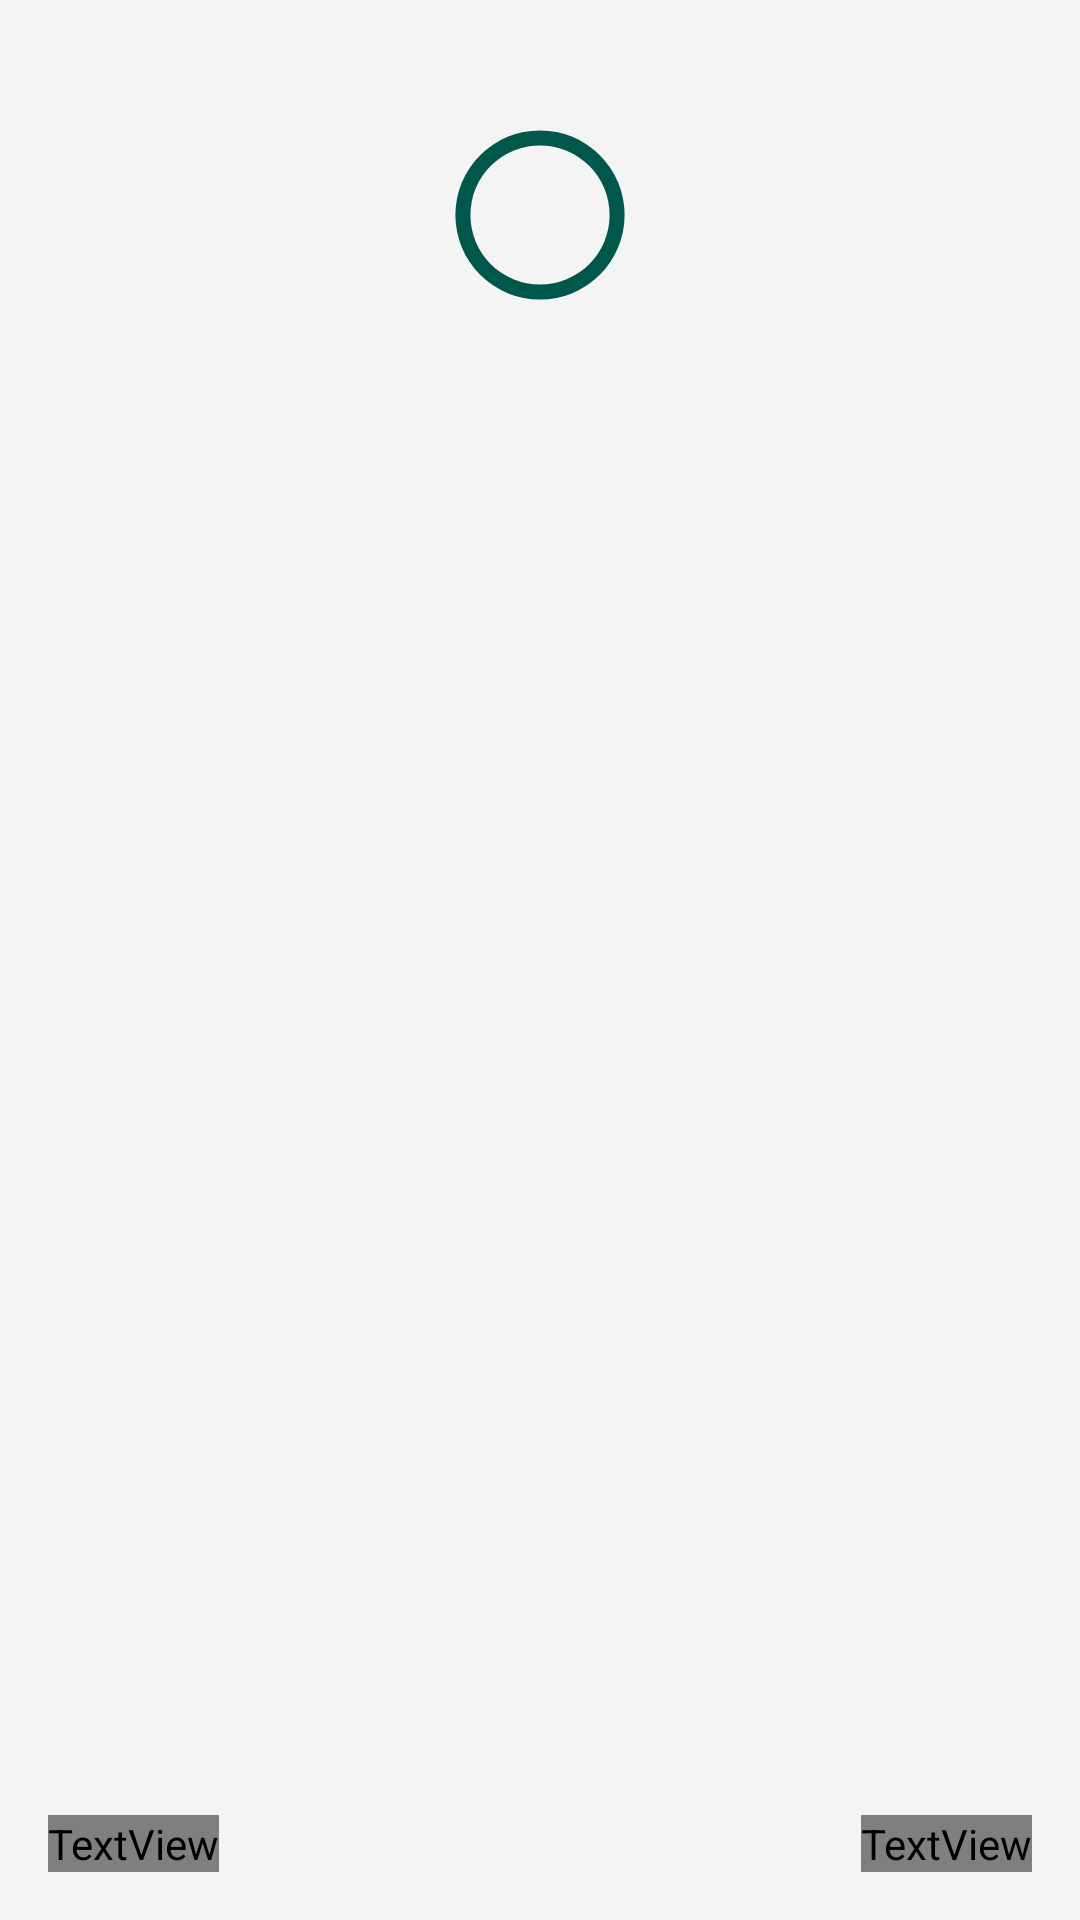

The Android layout XML behind this screen, and the referenced resources:
<!-- AndroidManifest.xml: application theme AppTheme -->
<!-- res/layout/activity_student_quiz.xml -->
<?xml version="1.0" encoding="utf-8"?>
<RelativeLayout
    xmlns:android="http://schemas.android.com/apk/res/android"
    xmlns:tools="http://schemas.android.com/tools"
    android:layout_width="match_parent"
    android:layout_height="match_parent"
    tools:context=".Student.StudentQuizActivity"
    android:background="@color/backgroundColor"
    android:orientation="vertical"
    android:id="@+id/activity_quiz">

    <LinearLayout
        android:layout_above="@+id/quiz_footer"
        android:id="@+id/questioncard_linearlayout"
        android:padding="@dimen/activity_vertical_margin"
        android:gravity="center"
        android:orientation="vertical"
        android:layout_width="match_parent"
        android:layout_height="match_parent">

        <RelativeLayout
            android:layout_width="match_parent"
            android:layout_height="0dp"
            android:layout_weight="1.0"
            android:gravity="center">

            <ProgressBar
                android:padding="5dp"
                android:id="@+id/progressBar"
                android:layout_width="wrap_content"
                android:layout_height="match_parent"
                android:indeterminate="false"
                android:progressDrawable="@drawable/offline_circular_progress_bar"
                android:background="@drawable/circle_shape"
                style="?android:attr/progressBarStyleHorizontal"
                android:layout_centerHorizontal="true"
                android:max="10" />

            <TextView
                android:id="@+id/seconds_display"
                android:layout_width="match_parent"
                android:layout_height="match_parent"
                android:gravity="center"
                android:textAppearance="@style/TextAppearance.AppCompat.Medium"
                android:textColor="@color/textColorPrimary"/>

        </RelativeLayout>

        <FrameLayout
            android:id="@+id/card_framelayout"
            android:layout_width="match_parent"
            android:layout_height="0dp"
            android:layout_weight="4"/>


    </LinearLayout>

    <RelativeLayout
        android:id="@+id/quiz_footer"
        android:layout_width="match_parent"
        android:layout_height="wrap_content"
        android:layout_alignParentBottom="true"
        style="@style/QuizPageFooter">

        <TextView
            android:text="3"
            android:fontFamily="@font/mm"
            android:id="@+id/questionNumber_textview"
            android:layout_width="wrap_content"
            android:layout_height="wrap_content"
            android:layout_alignParentTop="true"
            android:layout_alignParentLeft="true"
            android:layout_alignParentStart="true"/>

        <TextView
            android:fontFamily="@font/mm"
            android:id="@+id/category_textview"
            android:layout_width="wrap_content"
            android:layout_height="wrap_content"
            android:layout_alignParentTop="true"
            android:layout_alignParentRight="true"
            android:layout_alignParentEnd="true"
            android:textAllCaps="true"/>

    </RelativeLayout>

</RelativeLayout>
<!-- resources referenced by this layout -->
<resources>
  <color name="backgroundColor">#f4f4f4</color>
  <color name="textColorPrimary">#4b4b4c</color>
  <dimen name="activity_vertical_margin">16dp</dimen>
  <!-- drawable circle_shape (drawable) -->
  <?xml version="1.0" encoding="utf-8"?>
  <shape
      xmlns:android="http://schemas.android.com/apk/res/android"
      android:shape="ring"
      android:innerRadiusRatio="2.5"
      android:thickness="5dp"
      android:useLevel="false">
  
      <solid android:color="@color/colorPrimaryDark" />
  
  </shape>
  <!-- drawable offline_circular_progress_bar (drawable) -->
  <?xml version="1.0" encoding="utf-8"?>
  <rotate xmlns:android="http://schemas.android.com/apk/res/android"
          android:fromDegrees="270"
          android:toDegrees="270">
      <shape
          android:innerRadiusRatio="2.5"
          android:shape="ring"
          android:thickness="5dp"
          android:useLevel="true">
  
          <gradient
              android:angle="0"
              android:endColor="@color/correctAnswerGreen"
              android:startColor="@color/wrongAnswerRed"
              android:type="sweep"
              android:useLevel="false" />
      </shape>
  </rotate>
  <style name="QuizPageFooter">
          <item name="android:background">#F4F4F4</item>
          <item name="android:padding">@dimen/activity_horizontal_margin</item>
      </style>
  <style name="AppTheme" parent="Theme.AppCompat.Light.NoActionBar">
          
          <item name="android:windowNoTitle">true</item>
          <item name="windowActionBar">false</item>
          <item name="colorPrimary">@color/colorPrimary</item>
          <item name="colorPrimaryDark">@color/colorPrimaryDark</item>
          <item name="colorAccent">@color/colorAccent</item>
      </style>
  <color name="colorPrimaryDark">#00574B</color>
  <color name="correctAnswerGreen">#007000</color>
  <color name="wrongAnswerRed">#b71c1c</color>
  <dimen name="activity_horizontal_margin">16dp</dimen>
  <color name="colorPrimary">#2bb673</color>
  <color name="colorAccent">#2bb673</color>
</resources>
